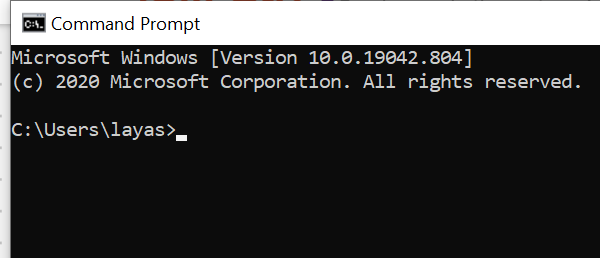
Task: Scrape Command Line
Workflow: Main

Step 1: Open Application Command Prompt' on the element in window 'C:\Windows\System32\cmd.exe' (cmd.exe)

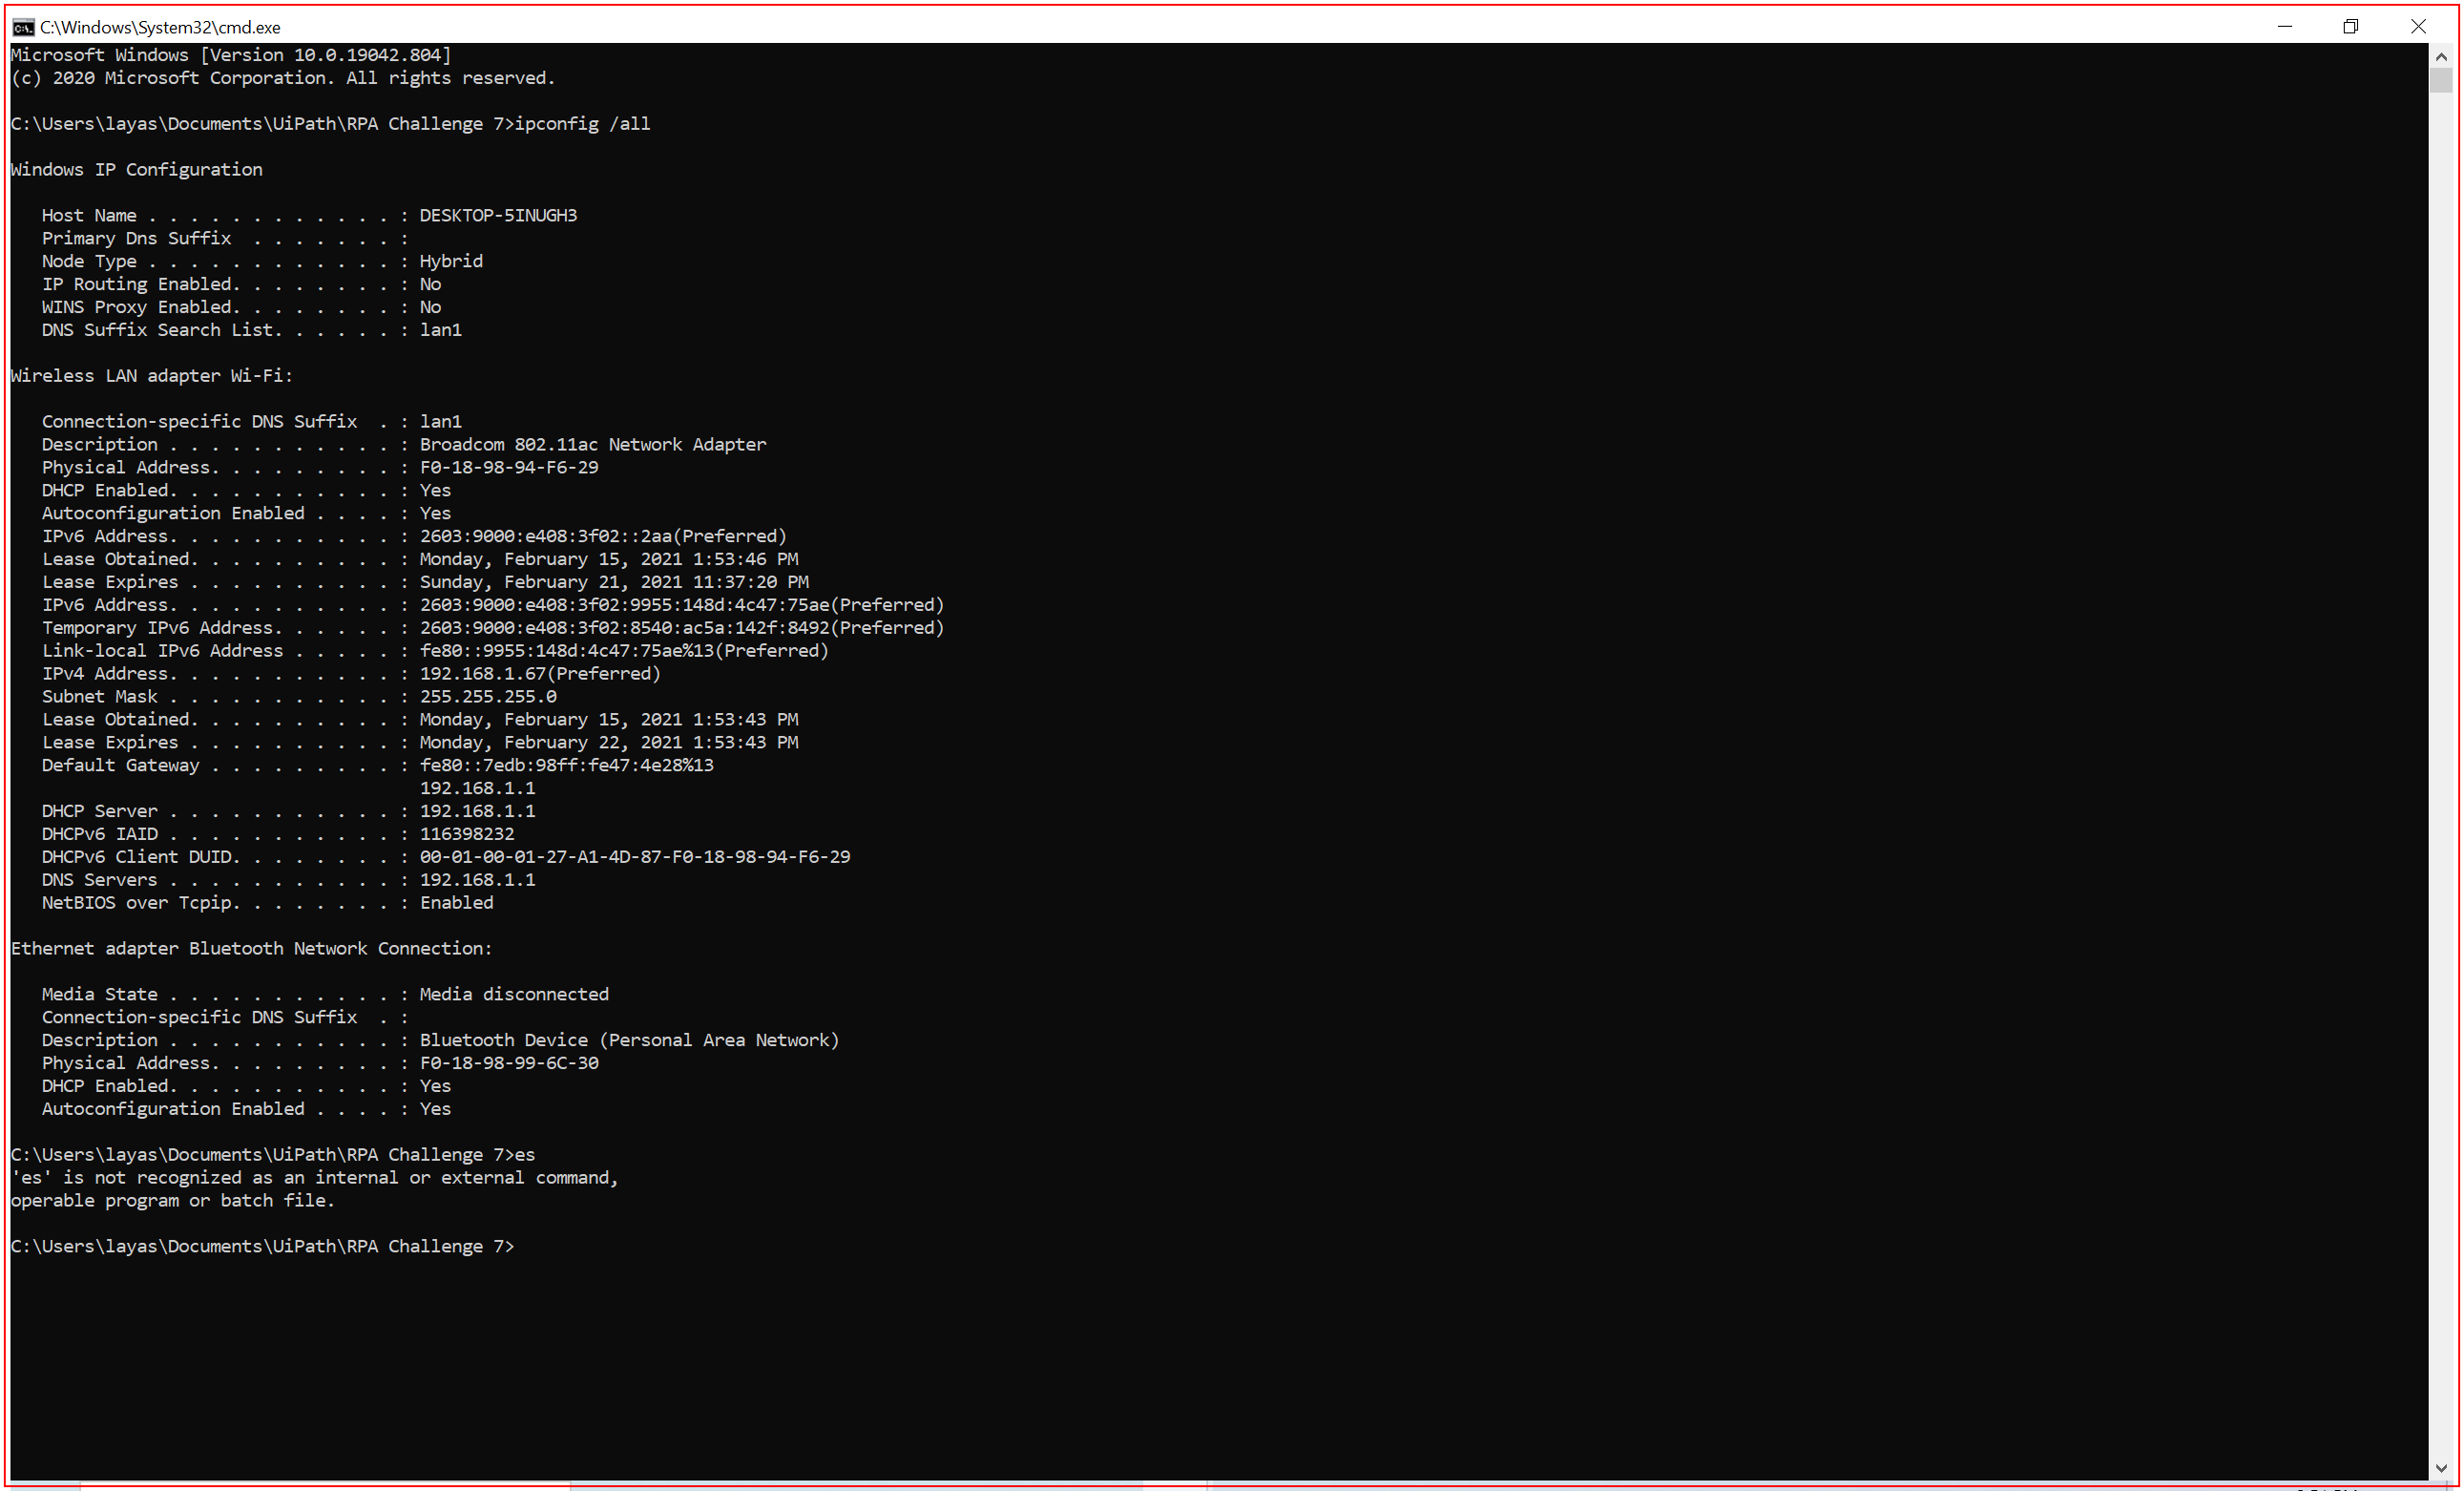
Step 2: Close Application 'cmd.exe  C:\Windows\Sys...' on the element in window 'C:\Windows\System32\cmd.exe' (cmd.exe)